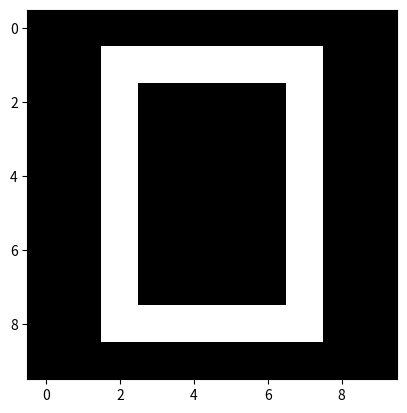

The script that saved this image:
# -*- coding: utf-8 -*-
"""
Created on Sun May 29 22:59:24 2022

[redacted]
"""

import matplotlib.pyplot as plt

data = [[]]


data = [
        
        [0,0,0,0,0,0,0,0,0,0],
        [0,0,1,1,1,1,1,1,0,0],
        [0,0,1,0,0,0,0,1,0,0],
        [0,0,1,0,0,0,0,1,0,0],
        [0,0,1,0,0,0,0,1,0,0],
        [0,0,1,0,0,0,0,1,0,0],
        [0,0,1,0,0,0,0,1,0,0],
        [0,0,1,0,0,0,0,1,0,0],
        [0,0,1,1,1,1,1,1,0,0],
        [0,0,0,0,0,0,0,0,0,0]
                           
      ]


plt.imshow(data , "gray")
plt.show()